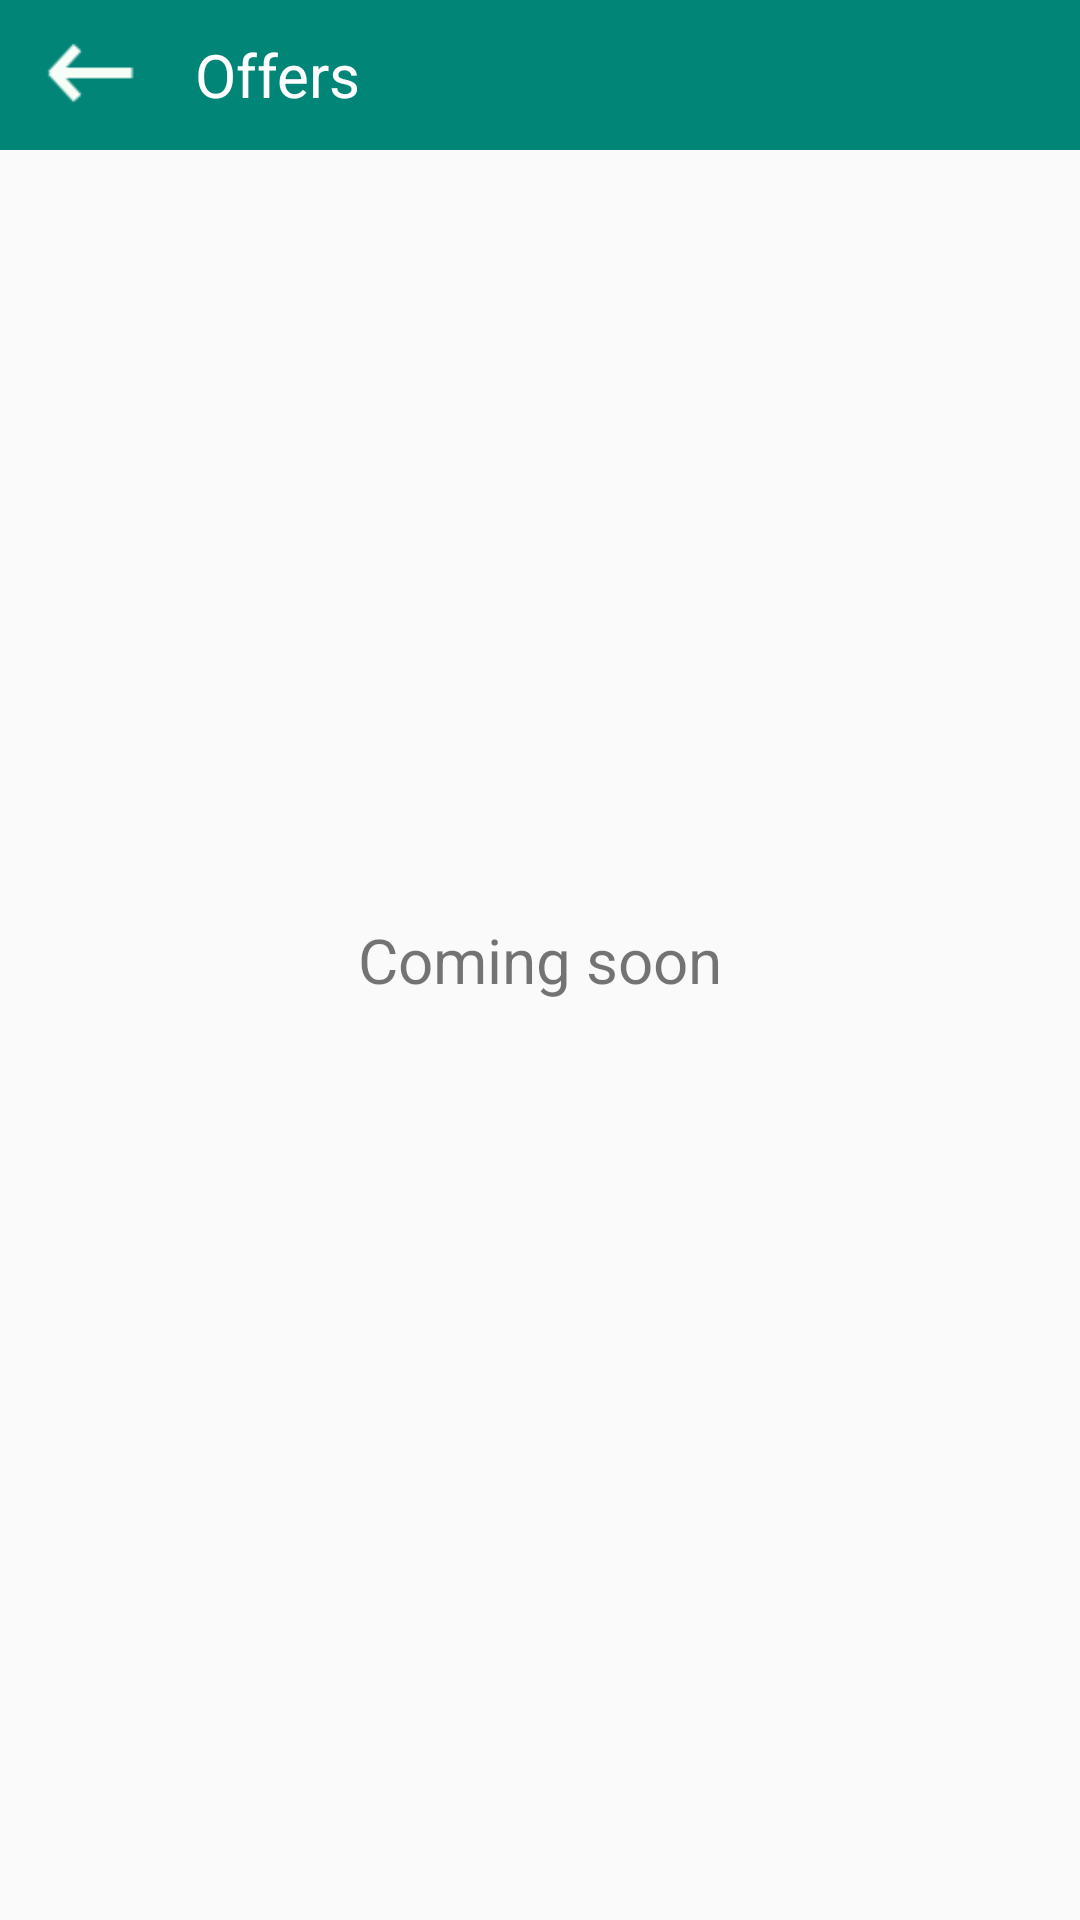

Reconstruct the res/layout file that produces this screen, plus the resources it refers to.
<!-- AndroidManifest.xml: application theme Theme.AppCompat.Light.NoActionBar -->
<!-- res/layout/activity_offers.xml -->
<?xml version="1.0" encoding="utf-8"?>
<RelativeLayout xmlns:android="http://schemas.android.com/apk/res/android"
    xmlns:app="http://schemas.android.com/apk/res-auto"
    xmlns:tools="http://schemas.android.com/tools"
    android:layout_width="match_parent"
    android:layout_height="match_parent"
    tools:context=".OffersActivity">

    <com.google.android.material.appbar.AppBarLayout
        android:layout_width="match_parent"
        android:layout_height="50dp"
        android:id="@+id/Registration_Header_bar"
        android:background="@color/colorPrimary"
        >

        <RelativeLayout
            android:layout_width="match_parent"
            android:layout_height="match_parent"
            >
            <ImageView
                android:layout_width="40dp"
                android:layout_height="40dp"
                android:layout_marginLeft="10dp"
                android:src="@drawable/back_arrow"
                android:layout_centerVertical="true"
                android:id="@+id/back_btn"/>
            <TextView
                android:layout_width="wrap_content"
                android:layout_height="wrap_content"
                android:layout_toRightOf="@+id/back_btn"
                android:textColor="@android:color/white"
                android:layout_marginLeft="15dp"
                android:text="Offers"
                android:textSize="20sp"
                android:layout_centerVertical="true"/>
        </RelativeLayout>
    </com.google.android.material.appbar.AppBarLayout>

    <TextView
        android:layout_width="wrap_content"
        android:layout_height="wrap_content"
        android:textSize="10pt"
        android:text="Coming soon"
        android:layout_centerInParent="true"
        />
</RelativeLayout>
<!-- resources referenced by this layout -->
<resources>
  <color name="colorPrimary">#008577</color>
  <!-- drawable back_arrow: png bitmap (drawable, 1214 bytes) -->
</resources>
